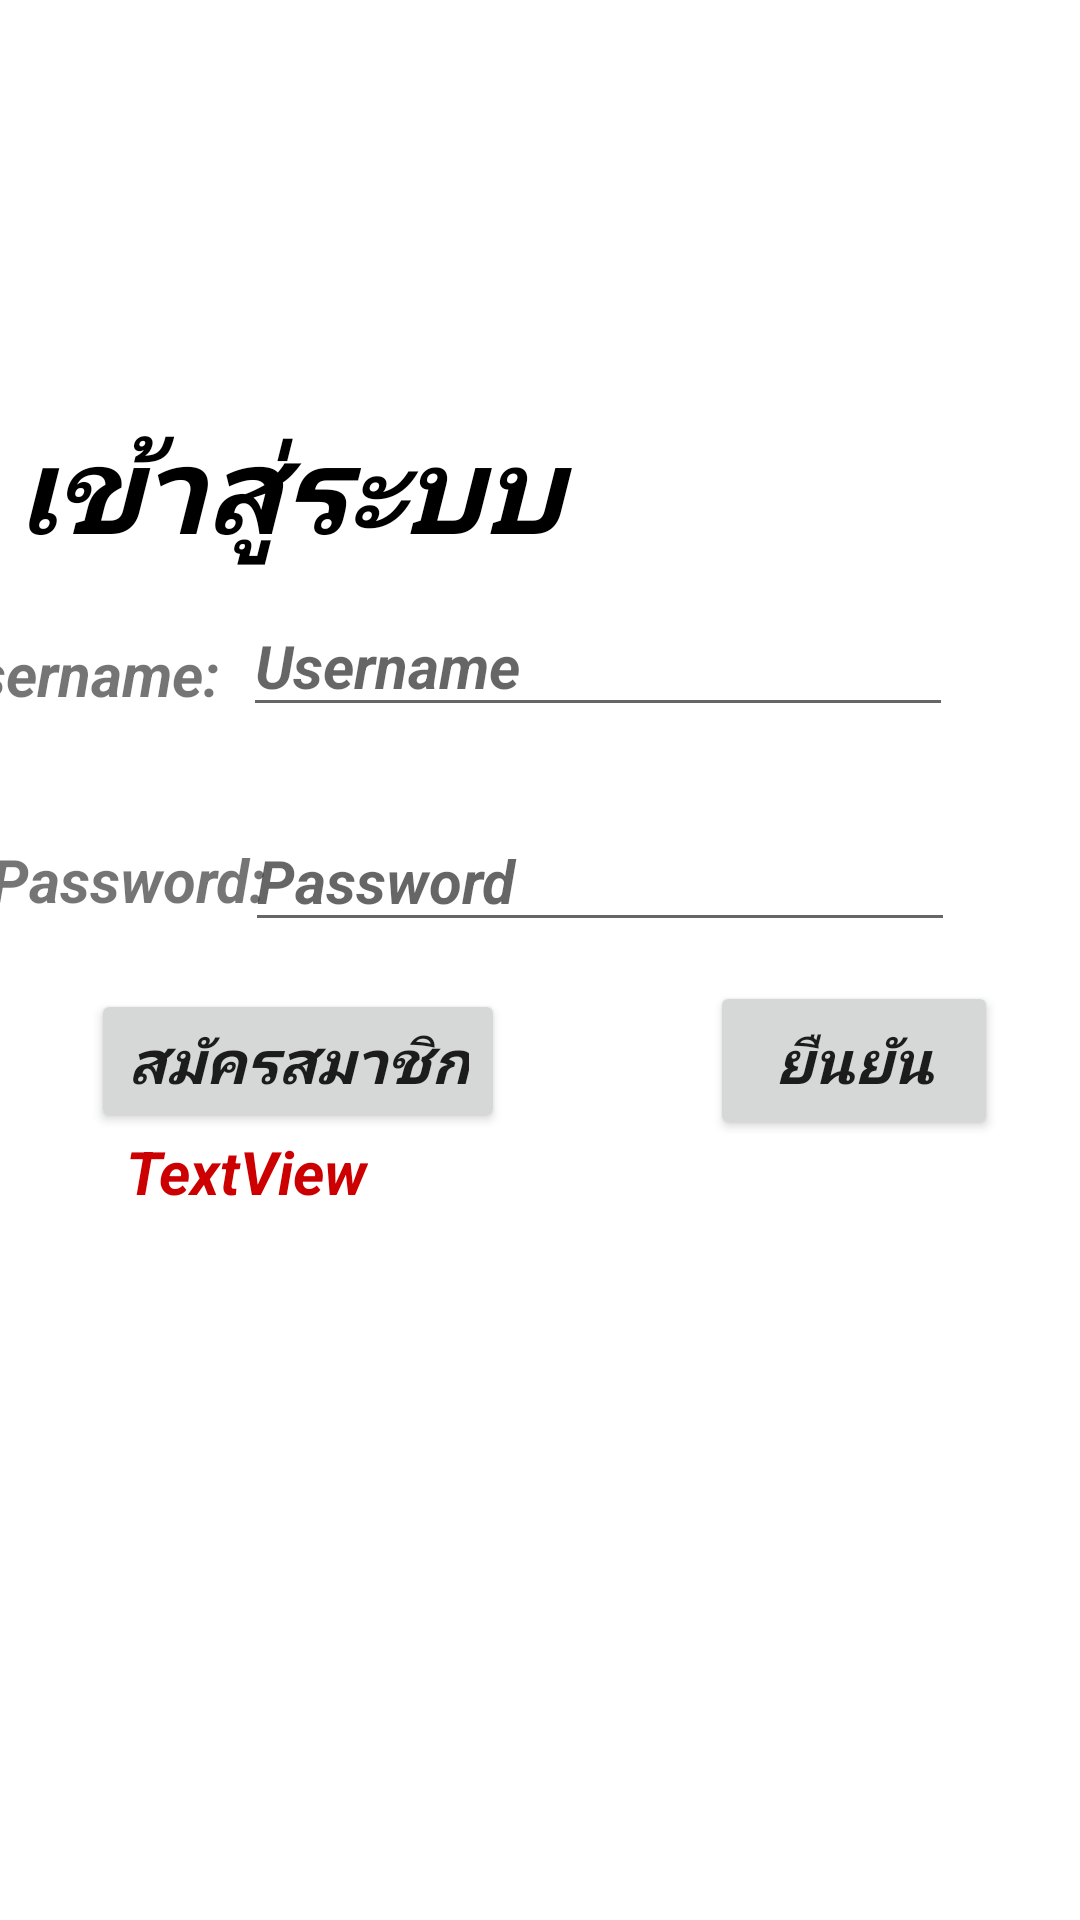

Here is an Android app screen rendered from its layout file. Give the layout XML and the strings, colors and styles it references.
<!-- AndroidManifest.xml: application theme Theme.AmuletMarketplace -->
<!-- res/layout/login.xml -->
<?xml version="1.0" encoding="utf-8"?>
<androidx.constraintlayout.widget.ConstraintLayout xmlns:android="http://schemas.android.com/apk/res/android"
    xmlns:app="http://schemas.android.com/apk/res-auto"
    xmlns:tools="http://schemas.android.com/tools"
    android:layout_width="match_parent"
    android:layout_height="match_parent">

    <TextView
        android:id="@+id/l"
        android:layout_width="205dp"
        android:layout_height="56dp"
        android:text="เข้าสู่ระบบ"
        android:textColor="#000000"
        android:textSize="40sp"
        android:textStyle="bold|italic"
        app:layout_constraintBottom_toBottomOf="parent"
        app:layout_constraintEnd_toEndOf="parent"
        app:layout_constraintHorizontal_bias="0.035"
        app:layout_constraintStart_toStartOf="parent"
        app:layout_constraintTop_toTopOf="parent"
        app:layout_constraintVertical_bias="0.231" />

    <EditText
        android:id="@+id/userNameLogin"
        android:layout_width="wrap_content"
        android:layout_height="wrap_content"
        android:ems="10"
        android:textStyle="bold|italic"
        android:textSize="20sp"
        android:hint="Username"
        android:inputType="textPersonName"
        app:layout_constraintBottom_toBottomOf="parent"
        app:layout_constraintEnd_toEndOf="parent"
        app:layout_constraintHorizontal_bias="0.656"
        app:layout_constraintStart_toStartOf="parent"
        app:layout_constraintTop_toTopOf="parent"
        app:layout_constraintVertical_bias="0.333" />

    <Button
        android:id="@+id/LoginButton"
        android:layout_width="96dp"
        android:layout_height="53dp"
        android:textStyle="bold|italic"
        android:textSize="20sp"
        android:text="ยืนยัน"
        app:layout_constraintBottom_toBottomOf="parent"
        app:layout_constraintEnd_toEndOf="parent"
        app:layout_constraintHorizontal_bias="0.897"
        app:layout_constraintStart_toStartOf="parent"
        app:layout_constraintTop_toTopOf="parent"
        app:layout_constraintVertical_bias="0.557" />

    <TextView
        android:id="@+id/us"
        android:layout_width="wrap_content"
        android:layout_height="wrap_content"
        android:layout_marginEnd="20dp"
        android:textStyle="bold|italic"
        android:textSize="20sp"
        android:text="Username: "
        app:layout_constraintBottom_toTopOf="@+id/pa"
        app:layout_constraintEnd_toStartOf="@+id/userNameLogin"
        app:layout_constraintHorizontal_bias="0.555"
        app:layout_constraintStart_toStartOf="parent"
        app:layout_constraintTop_toBottomOf="@+id/l"
        app:layout_constraintVertical_bias="0.322" />

    <TextView
        android:id="@+id/pa"
        android:layout_width="wrap_content"
        android:layout_height="wrap_content"
        android:textStyle="bold|italic"
        android:textSize="20sp"
        android:text="Password:"
        app:layout_constraintBottom_toBottomOf="parent"
        app:layout_constraintEnd_toStartOf="@+id/passwordLogin"
        app:layout_constraintHorizontal_bias="0.343"
        app:layout_constraintStart_toStartOf="parent"
        app:layout_constraintTop_toTopOf="parent"
        app:layout_constraintVertical_bias="0.456" />

    <TextView
        android:id="@+id/alertLogin"
        android:layout_width="wrap_content"
        android:layout_height="wrap_content"
        android:textStyle="bold|italic"
        android:text="TextView"
        android:textColor="@android:color/holo_red_dark"
        android:textSize="20sp"
        app:layout_constraintBottom_toBottomOf="parent"
        app:layout_constraintEnd_toEndOf="parent"
        app:layout_constraintHorizontal_bias="0.15"
        app:layout_constraintStart_toStartOf="parent"
        app:layout_constraintTop_toTopOf="parent"
        app:layout_constraintVertical_bias="0.615" />

    <EditText
        android:id="@+id/passwordLogin"
        android:layout_width="wrap_content"
        android:layout_height="wrap_content"
        android:ems="10"
        android:textStyle="bold|italic"
        android:textSize="20sp"
        android:hint="Password"
        android:inputType="textPassword"
        app:layout_constraintBottom_toBottomOf="parent"
        app:layout_constraintEnd_toEndOf="parent"
        app:layout_constraintHorizontal_bias="0.661"
        app:layout_constraintStart_toStartOf="parent"
        app:layout_constraintTop_toTopOf="parent"
        app:layout_constraintVertical_bias="0.453" />

    <Button
        android:id="@+id/registerLogin"
        android:layout_width="wrap_content"
        android:layout_height="wrap_content"
        android:textStyle="bold|italic"
        android:textSize="20sp"
        android:text="สมัครสมาชิก"
        app:layout_constraintBottom_toBottomOf="parent"
        app:layout_constraintEnd_toEndOf="parent"
        app:layout_constraintHorizontal_bias="0.136"
        app:layout_constraintStart_toStartOf="parent"
        app:layout_constraintTop_toTopOf="parent"
        app:layout_constraintVertical_bias="0.557" />
</androidx.constraintlayout.widget.ConstraintLayout>
<!-- resources referenced by this layout -->
<resources>
  <style name="Theme.AmuletMarketplace" parent="Theme.MaterialComponents.DayNight.NoActionBar">
          
          <item name="colorPrimary">@color/purple_500</item>
          <item name="colorPrimaryVariant">@color/purple_700</item>
          <item name="colorOnPrimary">@color/white</item>
          
          <item name="colorSecondary">@color/teal_200</item>
          <item name="colorSecondaryVariant">@color/teal_700</item>
          <item name="colorOnSecondary">@color/black</item>
          
          <item name="android:statusBarColor" tools:targetApi="l">?attr/colorPrimaryVariant</item>
          
      </style>
  <color name="purple_500">#FF6200EE</color>
  <color name="purple_700">#FF3700B3</color>
  <color name="white">#FFFFFFFF</color>
  <color name="teal_200">#FF03DAC5</color>
  <color name="teal_700">#FF018786</color>
  <color name="black">#FF000000</color>
</resources>
